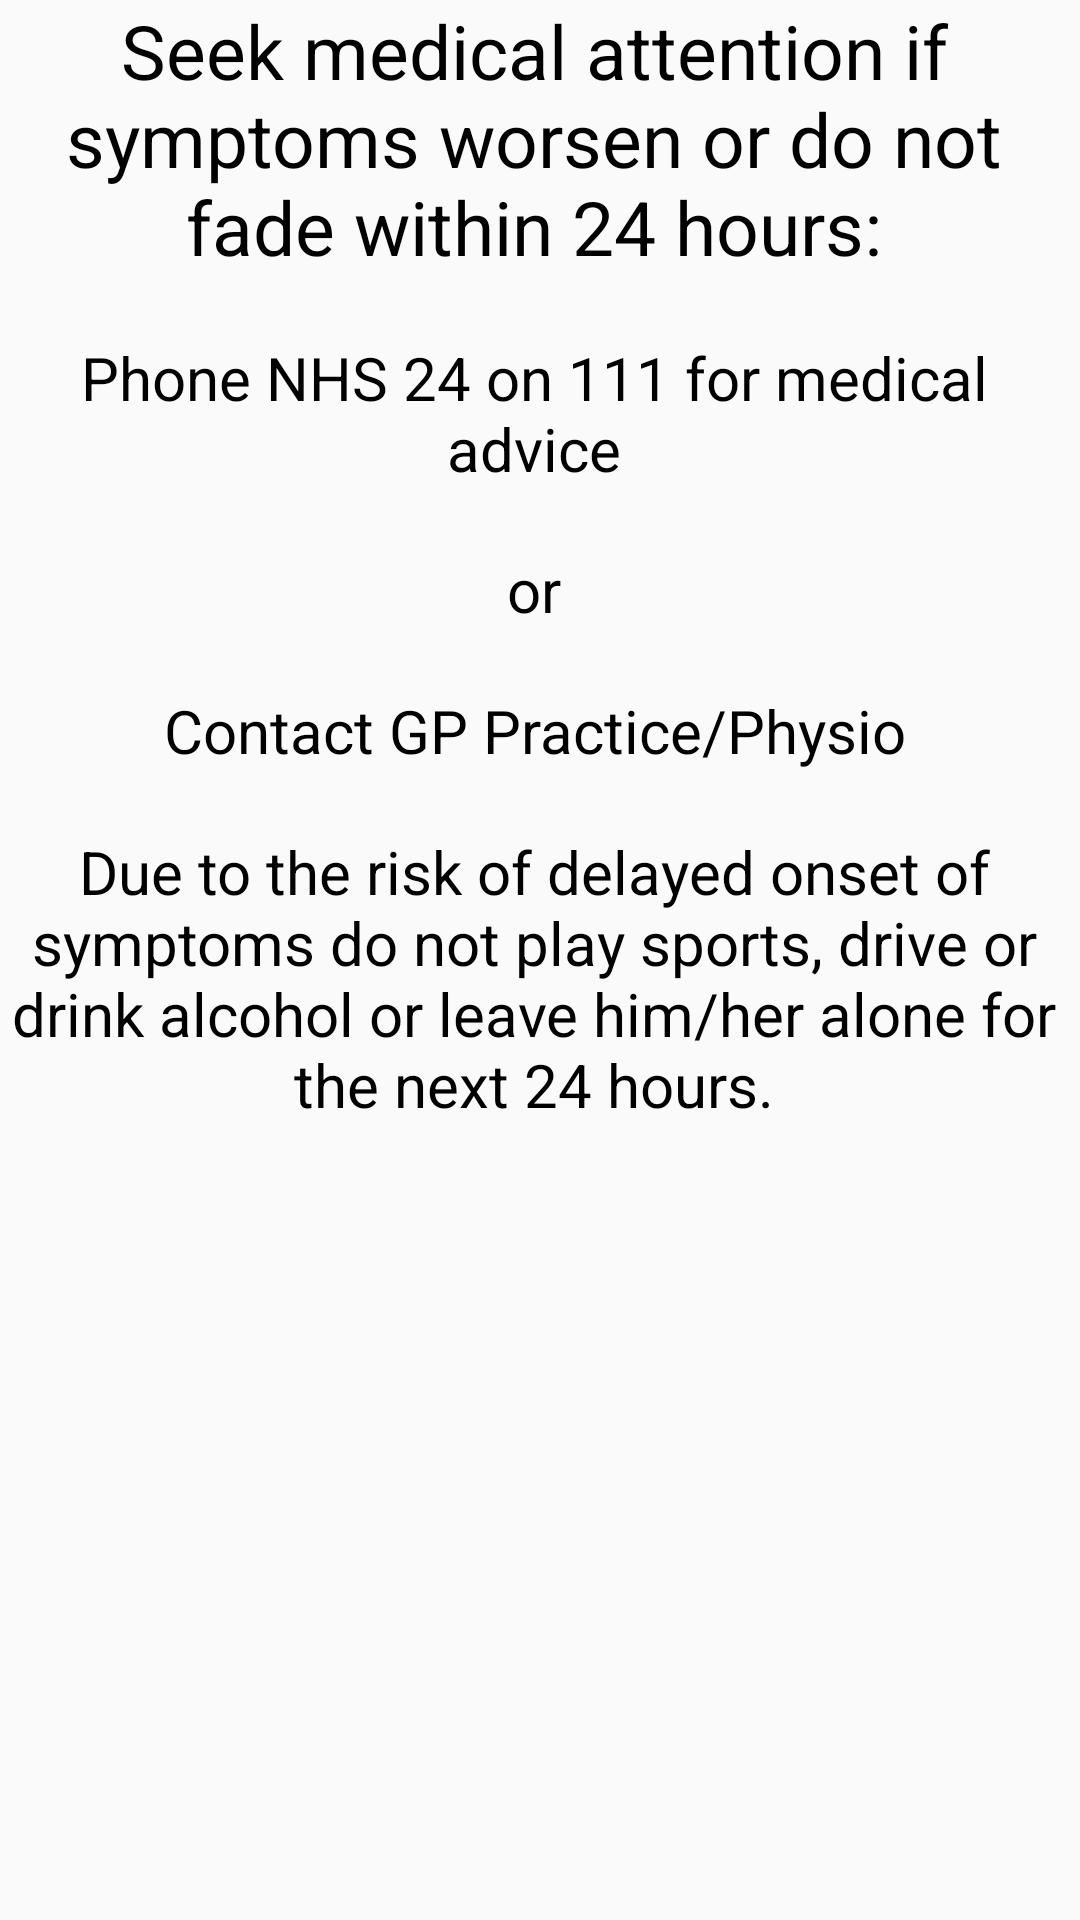

Write the Android layout XML for this screen, with the resource values it uses.
<!-- AndroidManifest.xml: application theme CustomActionBarTheme -->
<!-- res/layout/activity_outcome2.xml -->
<ScrollView xmlns:android="http://schemas.android.com/apk/res/android"
    android:layout_width="fill_parent"
    android:layout_height="fill_parent"
    android:fillViewport="true"
    android:scrollbars="vertical"
    android:scrollbarStyle="insideInset">

<RelativeLayout xmlns:android="http://schemas.android.com/apk/res/android"
    xmlns:tools="http://schemas.android.com/tools" android:layout_width="match_parent"
    android:layout_height="match_parent" android:paddingLeft="@dimen/activity_horizontal_margin"
    android:paddingRight="@dimen/activity_horizontal_margin"
    android:paddingTop="@dimen/activity_vertical_margin"
    android:paddingBottom="@dimen/activity_vertical_margin"
    tools:context="com.concussean.main.concussean.Outcome2">

    <TextView android:text="@string/seek2" android:layout_width="fill_parent"
        android:layout_height="wrap_content"
        android:textSize="25dp"
        android:gravity="center_horizontal"
        android:textColor="#ff000000"
        android:textAlignment="center"
        android:id="@+id/seek" />

    <TextView
        android:layout_width="fill_parent"
        android:layout_height="wrap_content"
        android:textSize="20dp"
        android:gravity="center_horizontal"
        android:textColor="#ff000000"
        android:textAlignment="center"
        android:textAppearance="?android:attr/textAppearanceMedium"
        android:text="@string/phone"
        android:id="@+id/phone"
        android:layout_below="@+id/seek"
        android:layout_alignParentLeft="true"
        android:layout_alignParentStart="true"
        android:paddingTop="20dp"/>

    <TextView
        android:layout_width="fill_parent"
        android:layout_height="wrap_content"
        android:textSize="20dp"
        android:gravity="center_horizontal"
        android:textColor="#ff000000"
        android:textAlignment="center"
        android:textAppearance="?android:attr/textAppearanceMedium"
        android:text="or"
        android:id="@+id/or1"
        android:layout_below="@+id/phone"
        android:layout_alignParentLeft="true"
        android:layout_alignParentStart="true"
        android:paddingTop="20dp"/>

    <TextView
        android:layout_width="fill_parent"
        android:layout_height="wrap_content"
        android:textSize="20dp"
        android:gravity="center_horizontal"
        android:textColor="#ff000000"
        android:textAlignment="center"
        android:textAppearance="?android:attr/textAppearanceMedium"
        android:text="Contact GP Practice/Physio"
        android:id="@+id/contact"
        android:layout_below="@+id/or1"
        android:layout_alignParentLeft="true"
        android:layout_alignParentStart="true"
        android:paddingTop="20dp"/>

    <TextView
        android:layout_width="fill_parent"
        android:layout_height="wrap_content"
        android:textSize="20dp"
        android:gravity="center_horizontal"
        android:textColor="#ff000000"
        android:textAlignment="center"
        android:textAppearance="?android:attr/textAppearanceMedium"
        android:text="@string/due"
        android:id="@+id/due"
        android:layout_below="@+id/contact"
        android:layout_alignParentLeft="true"
        android:layout_alignParentStart="true"
        android:paddingTop="20dp"/>




</RelativeLayout>
</ScrollView>
<!-- resources referenced by this layout -->
<resources>
  <string name="due">Due to the risk of delayed onset of symptoms do not play sports, drive or drink alcohol or leave him/her alone for the next 24 hours. </string>
  <string name="phone">Phone NHS 24 on 111 for medical advice</string>
  <string name="seek2">Seek medical attention if symptoms worsen or do not fade within 24 hours: </string>
  <style name="CustomActionBarTheme" parent="@style/Theme.AppCompat.Light.DarkActionBar">
          
          <item name="android:actionBarStyle">@style/MyActionBar</item>
  
          <item name="android:actionBarTabTextStyle">@style/MyActionBarTitleText</item>
  
          
          <item name="actionBarStyle">@style/MyActionBar</item>
      </style>
  <style name="MyActionBar" parent="@style/Widget.AppCompat.Light.ActionBar.Solid.Inverse">
          <item name="android:background">@color/actionbar_background</item>
          <item name="android:titleTextStyle">@style/MyActionBarTitleText</item>
  
          
          <item name="background">@color/actionbar_background</item>
          <item name="titleTextStyle">@style/MyActionBarTitleText</item>
      </style>
  <style name="MyActionBarTitleText" parent="@style/TextAppearance.AppCompat.Widget.ActionBar.Title">
          <item name="android:textColor">@color/actionbar_text</item>
      </style>
  <color name="actionbar_background">#0078c1</color>
  <color name="actionbar_text">#ffffffff</color>
</resources>
